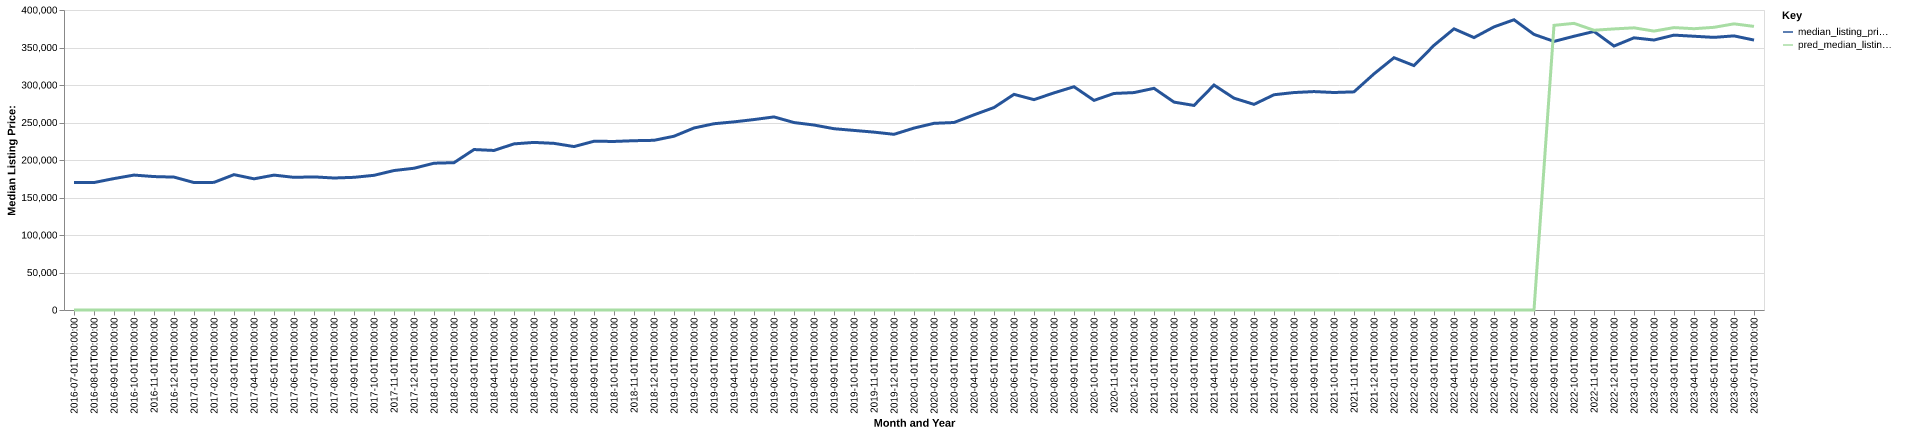

The data file committed next to this chart (first rows):
date, time_idx, median_listing_price, thirty_year_interest_rate_five, month, county_name, active_listing_count, median_days_on_market, pred_median_listing_price, month_year
2016-07-01, 0, 169990, 3.72, 7, alamance, nc, 713.0, 66.0, 0, Jul-2016
2016-08-01, 1, 169950, 3.73, 8, alamance, nc, 745.0, 66.0, 0, Aug-2016
2016-09-01, 2, 175225, 3.66, 9, alamance, nc, 734.0, 67.0, 0, Sep-2016
2016-10-01, 3, 179900, 3.64, 10, alamance, nc, 739.0, 67.0, 0, Oct-2016
2016-11-01, 4, 177900, 3.66, 11, alamance, nc, 715.0, 73.0, 0, Nov-2016
2016-12-01, 5, 177200, 3.48, 12, alamance, nc, 692.0, 82.0, 0, Dec-2016
2017-01-01, 6, 169925, 3.45, 1, alamance, nc, 631.0, 95.0, 0, Jan-2017
2017-02-01, 7, 170175, 3.5, 2, alamance, nc, 633.0, 85.0, 0, Feb-2017
2017-03-01, 8, 180476, 3.52, 3, alamance, nc, 630.0, 68.0, 0, Mar-2017
2017-04-01, 9, 174900, 4.03, 4, alamance, nc, 625.0, 59.0, 0, Apr-2017
2017-05-01, 10, 179845, 4.32, 5, alamance, nc, 758.0, 57.0, 0, May-2017
2017-06-01, 11, 176865, 4.2, 6, alamance, nc, 729.0, 57.0, 0, Jun-2017
2017-07-01, 12, 177495, 4.19, 7, alamance, nc, 719.0, 66.0, 0, Jul-2017
2017-08-01, 13, 175993, 4.3, 8, alamance, nc, 734.0, 73.0, 0, Aug-2017
2017-09-01, 14, 176900, 4.1, 9, alamance, nc, 723.0, 86.0, 0, Sep-2017
2017-10-01, 15, 179575, 4.05, 10, alamance, nc, 736.0, 94.0, 0, Oct-2017
2017-11-01, 16, 185950, 3.94, 11, alamance, nc, 697.0, 103.0, 0, Nov-2017
2017-12-01, 17, 189000, 4.03, 12, alamance, nc, 675.0, 113.0, 0, Dec-2017
2018-01-01, 18, 195723, 3.93, 1, alamance, nc, 620.0, 106.0, 0, Jan-2018
2018-02-01, 19, 196450, 3.83, 2, alamance, nc, 584.0, 96.0, 0, Feb-2018
2018-03-01, 20, 213950, 3.94, 3, alamance, nc, 526.0, 68.0, 0, Mar-2018
2018-04-01, 21, 212725, 3.95, 4, alamance, nc, 471.0, 63.0, 0, Apr-2018
2018-05-01, 22, 221500, 3.99, 5, alamance, nc, 488.0, 59.0, 0, May-2018
2018-06-01, 23, 223450, 4.15, 6, alamance, nc, 473.0, 54.0, 0, Jun-2018
2018-07-01, 24, 222200, 4.4, 7, alamance, nc, 474.0, 69.0, 0, Jul-2018
2018-08-01, 25, 217900, 4.46, 8, alamance, nc, 449.0, 67.0, 0, Aug-2018
2018-09-01, 26, 225000, 4.58, 9, alamance, nc, 440.0, 68.0, 0, Sep-2018
2018-10-01, 27, 224750, 4.66, 10, alamance, nc, 483.0, 63.0, 0, Oct-2018
2018-11-01, 28, 225725, 4.62, 11, alamance, nc, 458.0, 72.0, 0, Nov-2018
2018-12-01, 29, 226250, 4.54, 12, alamance, nc, 442.0, 78.0, 0, Dec-2018
2019-01-01, 30, 231700, 4.6, 1, alamance, nc, 419.0, 87.0, 0, Jan-2019
2019-02-01, 31, 242681, 4.72, 2, alamance, nc, 394.0, 91.0, 0, Feb-2019
2019-03-01, 32, 248363, 4.9, 3, alamance, nc, 371.0, 74.0, 0, Mar-2019
2019-04-01, 33, 250845, 4.94, 4, alamance, nc, 346.0, 62.0, 0, Apr-2019
2019-05-01, 34, 253925, 4.75, 5, alamance, nc, 353.0, 41.0, 0, May-2019
2019-06-01, 35, 257450, 4.51, 6, alamance, nc, 340.0, 50.0, 0, Jun-2019
2019-07-01, 36, 249950, 4.41, 7, alamance, nc, 350.0, 54.0, 0, Jul-2019
2019-08-01, 37, 246627, 4.41, 8, alamance, nc, 355.0, 52.0, 0, Aug-2019
2019-09-01, 38, 241718, 4.2, 9, alamance, nc, 364.0, 51.0, 0, Sep-2019
2019-10-01, 39, 239445, 4.14, 10, alamance, nc, 358.0, 53.0, 0, Oct-2019
2019-11-01, 40, 237160, 3.84, 11, alamance, nc, 330.0, 49.0, 0, Nov-2019
2019-12-01, 41, 234250, 3.81, 12, alamance, nc, 317.0, 59.0, 0, Dec-2019
2020-01-01, 42, 242570, 3.75, 1, alamance, nc, 325.0, 64.0, 0, Jan-2020
2020-02-01, 43, 248900, 3.73, 2, alamance, nc, 300.0, 50.0, 0, Feb-2020
2020-03-01, 44, 249995, 3.78, 3, alamance, nc, 310.0, 46.0, 0, Mar-2020
2020-04-01, 45, 260228, 3.75, 4, alamance, nc, 335.0, 43.0, 0, Apr-2020
2020-05-01, 46, 269950, 3.74, 5, alamance, nc, 268.0, 61.0, 0, May-2020
2020-06-01, 47, 287523, 3.72, 6, alamance, nc, 233.0, 58.0, 0, Jun-2020
2020-07-01, 48, 280473, 3.49, 7, alamance, nc, 223.0, 38.0, 0, Jul-2020
2020-08-01, 49, 289500, 3.65, 8, alamance, nc, 210.0, 40.0, 0, Aug-2020
2020-09-01, 50, 297695, 3.33, 9, alamance, nc, 211.0, 32.0, 0, Sep-2020
2020-10-01, 51, 279500, 3.28, 10, alamance, nc, 211.0, 32.0, 0, Oct-2020
2020-11-01, 52, 288725, 3.21, 11, alamance, nc, 192.0, 41.0, 0, Nov-2020
2020-12-01, 53, 289878, 3.07, 12, alamance, nc, 175.0, 58.0, 0, Dec-2020
2021-01-01, 54, 295572, 2.99, 1, alamance, nc, 148.0, 65.0, 0, Jan-2021
2021-02-01, 55, 277206, 2.93, 2, alamance, nc, 143.0, 37.0, 0, Feb-2021
2021-03-01, 56, 272750, 2.88, 3, alamance, nc, 113.0, 34.0, 0, Mar-2021
2021-04-01, 57, 299950, 2.84, 4, alamance, nc, 100.0, 29.0, 0, Apr-2021
2021-05-01, 58, 282445, 2.71, 5, alamance, nc, 123.0, 16.0, 0, May-2021
2021-06-01, 59, 274185, 2.79, 6, alamance, nc, 127.0, 21.0, 0, Jun-2021
... 25 more rows
